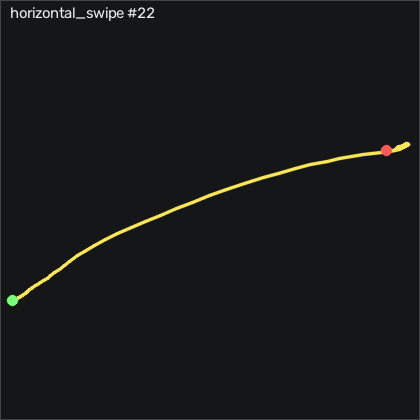

The table this chart was drawn from, first rows:
t_s, ax, ay, az, gx, gy, gz, seq
0.00000, -0.868, 0.395, 0.07200, 27.25, -12.22, 16.63, 19557
0.01000, -0.854, 0.411, 0.06500, 27.86, -13.2, 17.69, 19558
0.02000, -0.84, 0.425, 0.05200, 28.2, -13.59, 18.58, 19559
0.03000, -0.854, 0.429, 0.03900, 28.1, -13.14, 19, 19560
0.04000, -0.882, 0.423, 0.02700, 28.04, -12.83, 19.31, 19561
0.05000, -0.895, 0.419, 0.01700, 28.16, -13.59, 19.55, 19562
0.06000, -0.897, 0.415, 0.01400, 28.77, -14.9, 18.61, 19563
0.07000, -0.903, 0.408, -0.00400, 29.6, -16.49, 15.99, 19564
0.08100, -0.9, 0.401, -0.02600, 30.42, -18.87, 13.39, 19565
0.09000, -0.881, 0.38, -0.05000, 31.09, -21.76, 11.2, 19566
0.1, -0.87, 0.35, -0.07400, 31.58, -24.42, 9.552, 19567
0.11, -0.867, 0.311, -0.07600, 32.4, -26.73, 8.942, 19568
0.121, -0.838, 0.282, -0.00500, 33.5, -29.11, 9.582, 19569
0.13, -0.871, 0.231, 0.02600, 36.09, -29.36, 10.99, 19570
0.14, -0.922, 0.198, 0.01200, 41.21, -31.25, 12.54, 19571
0.15, -0.897, 0.171, -0.02300, 47.71, -35.24, 14, 19572
0.16, -0.943, 0.196, -0.06700, 56.12, -36.03, 15.07, 19573
0.17, -1.024, 0.246, -0.121, 64.02, -37.56, 15.59, 19574
0.18, -1.064, 0.254, -0.152, 69.29, -43.2, 15.19, 19575
0.19, -1.071, 0.224, -0.179, 74.26, -50.42, 11.93, 19576
0.2, -1.063, 0.178, -0.219, 80.54, -58.08, 5.497, 19577
0.21, -1.061, 0.09600, -0.245, 87.8, -66.25, -4.198, 19578
0.22, -1.087, -0.02100, -0.271, 97.65, -74.05, -17.89, 19579
0.23, -1.115, -0.175, -0.285, 111, -83.41, -32.86, 19580
0.24, -1.125, -0.301, -0.297, 129.2, -94.05, -46.7, 19581
0.251, -1.109, -0.437, -0.309, 151.8, -105.2, -59.78, 19582
0.26, -1.084, -0.577, -0.347, 178.6, -115.3, -70.97, 19583
0.27, -1.091, -0.676, -0.404, 210, -123.4, -79.35, 19584
0.28, -1.086, -0.638, -0.509, 244.8, -129.8, -86, 19585
0.29, -1.049, -0.495, -0.609, 276.5, -134.9, -92.76, 19586
0.3, -1.063, -0.338, -0.661, 300.4, -136.3, -100.7, 19587
0.31, -1.134, -0.279, -0.714, 315.6, -135.5, -107.6, 19588
0.32, -1.198, -0.257, -0.775, 328.9, -135.5, -111.6, 19589
0.33, -1.239, -0.248, -0.785, 341.3, -138.5, -115.3, 19590
0.34, -1.178, -0.16, -0.809, 356.6, -142.2, -115.9, 19591
0.35, -1.037, -0.04200, -0.801, 370.7, -145.7, -116.3, 19592
0.36, -0.974, 0.113, -0.842, 382.2, -140.9, -110.4, 19593
0.37, -0.968, 0.3, -0.914, 388.4, -129.3, -88.04, 19594
0.381, -0.882, 0.532, -0.983, 387, -118.1, -52.22, 19595
0.39, -0.714, 0.772, -1.017, 377.9, -109.3, -20.14, 19596
0.4, -0.576, 0.995, -0.998, 363.1, -98.93, -6.698, 19597
0.41, -0.525, 1.21, -0.972, 345.2, -86.64, -12.55, 19598
0.421, -0.523, 1.43, -0.865, 325, -73.04, -27.22, 19599
0.43, -0.554, 1.602, -0.763, 301.5, -60.67, -39.01, 19600
0.44, -0.604, 1.742, -0.712, 275.9, -47.68, -38.28, 19601
0.45, -0.625, 1.811, -0.651, 245.8, -38.2, -29.53, 19602
0.46, -0.669, 1.803, -0.608, 214.6, -31.34, -22.55, 19603
0.47, -0.698, 1.804, -0.544, 186.3, -25.51, -16, 19604
0.48, -0.706, 1.803, -0.468, 159.2, -23.04, -14.96, 19605
0.49, -0.713, 1.793, -0.415, 134, -21.64, -21.48, 19606
0.5, -0.723, 1.751, -0.367, 108.3, -23.23, -33.31, 19607
0.51, -0.696, 1.668, -0.302, 82.62, -27.47, -45.63, 19608
0.52, -0.621, 1.546, -0.26, 57.4, -30.61, -50.45, 19609
0.53, -0.56, 1.394, -0.211, 34.29, -28.2, -47.25, 19610
0.54, -0.547, 1.195, -0.158, 14.41, -21.7, -42.55, 19611
0.551, -0.565, 1.018, -0.145, -0.09756, -13.59, -38.13, 19612
0.56, -0.659, 0.833, -0.12, -10.4, -4.813, -32.76, 19613
0.57, -0.745, 0.685, -0.09900, -16.44, 1.863, -23.28, 19614
0.58, -0.771, 0.583, -0.07800, -18.82, 5.369, -12.58, 19615
0.591, -0.755, 0.515, -0.06200, -19.03, 7.9, -5.845, 19616
... 28 more rows
